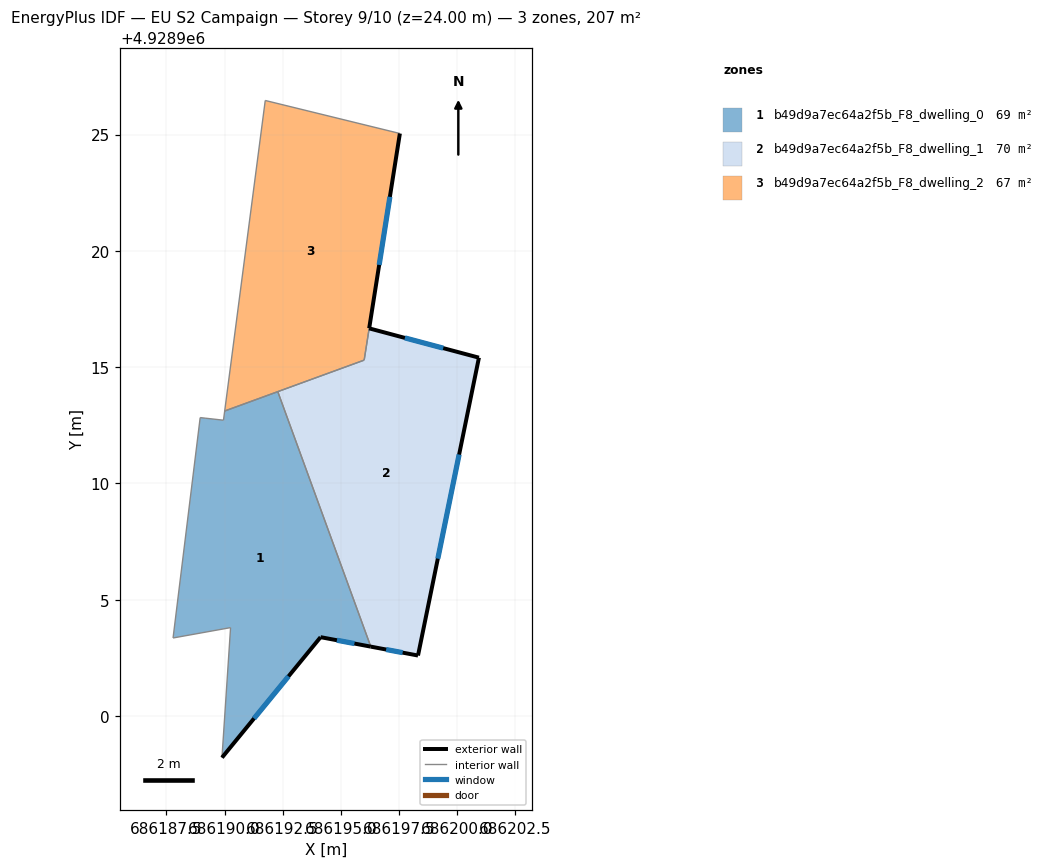
=== STOREY PLAN SPEC (per zone: floor XY polygon, exterior-wall plan segments, windows/doors) ===
zone 1: b49d9a7ec64a2f5b_F8_dwelling_0  (68.9 m²)
  floor: (686192.29, 4928913.95) (686196.29, 4928902.98) (686194.13, 4928903.39) (686189.89, 4928898.21) (686190.26, 4928903.80) (686187.79, 4928903.35) (686188.95, 4928912.83) (686189.17, 4928912.81) (686189.96, 4928912.72) (686190.01, 4928913.11)
  exterior wall: (686194.13, 4928903.39) – (686196.29, 4928902.98)  [2.2 m]
    window: (686194.83, 4928903.26) – (686195.59, 4928903.11)  [0.8 m²]
  exterior wall: (686189.89, 4928898.21) – (686194.13, 4928903.39)  [6.7 m]
    window: (686191.27, 4928899.89) – (686192.75, 4928901.70)  [2.5 m²]
  interior walls: 8
zone 2: b49d9a7ec64a2f5b_F8_dwelling_1  (70.4 m²)
  floor: (686200.94, 4928915.41) (686198.32, 4928902.60) (686196.29, 4928902.98) (686192.29, 4928913.95) (686196.01, 4928915.30) (686196.22, 4928916.67)
  exterior wall: (686200.94, 4928915.41) – (686196.22, 4928916.67)  [4.9 m]
    window: (686199.41, 4928915.82) – (686197.76, 4928916.26)  [1.8 m²]
  exterior wall: (686198.32, 4928902.60) – (686200.94, 4928915.41)  [13.1 m]
    window: (686199.17, 4928906.76) – (686200.09, 4928911.24)  [4.8 m²]
  exterior wall: (686196.29, 4928902.98) – (686198.32, 4928902.60)  [2.1 m]
    window: (686196.95, 4928902.86) – (686197.66, 4928902.72)  [0.8 m²]
  interior walls: 3
zone 3: b49d9a7ec64a2f5b_F8_dwelling_2  (67.4 m²)
  floor: (686197.54, 4928925.05) (686196.00, 4928915.30) (686190.01, 4928913.11) (686191.75, 4928926.47)
  exterior wall: (686196.22, 4928916.67) – (686197.54, 4928925.05)  [8.5 m]
    window: (686196.65, 4928919.40) – (686197.11, 4928922.32)  [3.1 m²]
  interior walls: 5

=== DERIVED (storey summary) ===
Building: EU S2 Campaign
Storey: 9 of 10  (floor level z = 24.00 m)
Storey gross floor area: 206.7 m²
Zones on this storey: 3
  - b49d9a7ec64a2f5b_F8_dwelling_0: floor 68.9 m²; exterior wall 8.9 m (26.7 m²); 2 window(s) 3.3 m²; WWR 12.2%
  - b49d9a7ec64a2f5b_F8_dwelling_1: floor 70.4 m²; exterior wall 20.0 m (60.1 m²); 3 window(s) 7.3 m²; WWR 12.2%
  - b49d9a7ec64a2f5b_F8_dwelling_2: floor 67.4 m²; exterior wall 8.5 m (25.4 m²); 1 window(s) 3.1 m²; WWR 12.2%
Zone adjacency (shared interzone walls):
  - b49d9a7ec64a2f5b_F8_dwelling_0 ↔ b49d9a7ec64a2f5b_F8_dwelling_1
  - b49d9a7ec64a2f5b_F8_dwelling_0 ↔ b49d9a7ec64a2f5b_F8_dwelling_2
  - b49d9a7ec64a2f5b_F8_dwelling_1 ↔ b49d9a7ec64a2f5b_F8_dwelling_2